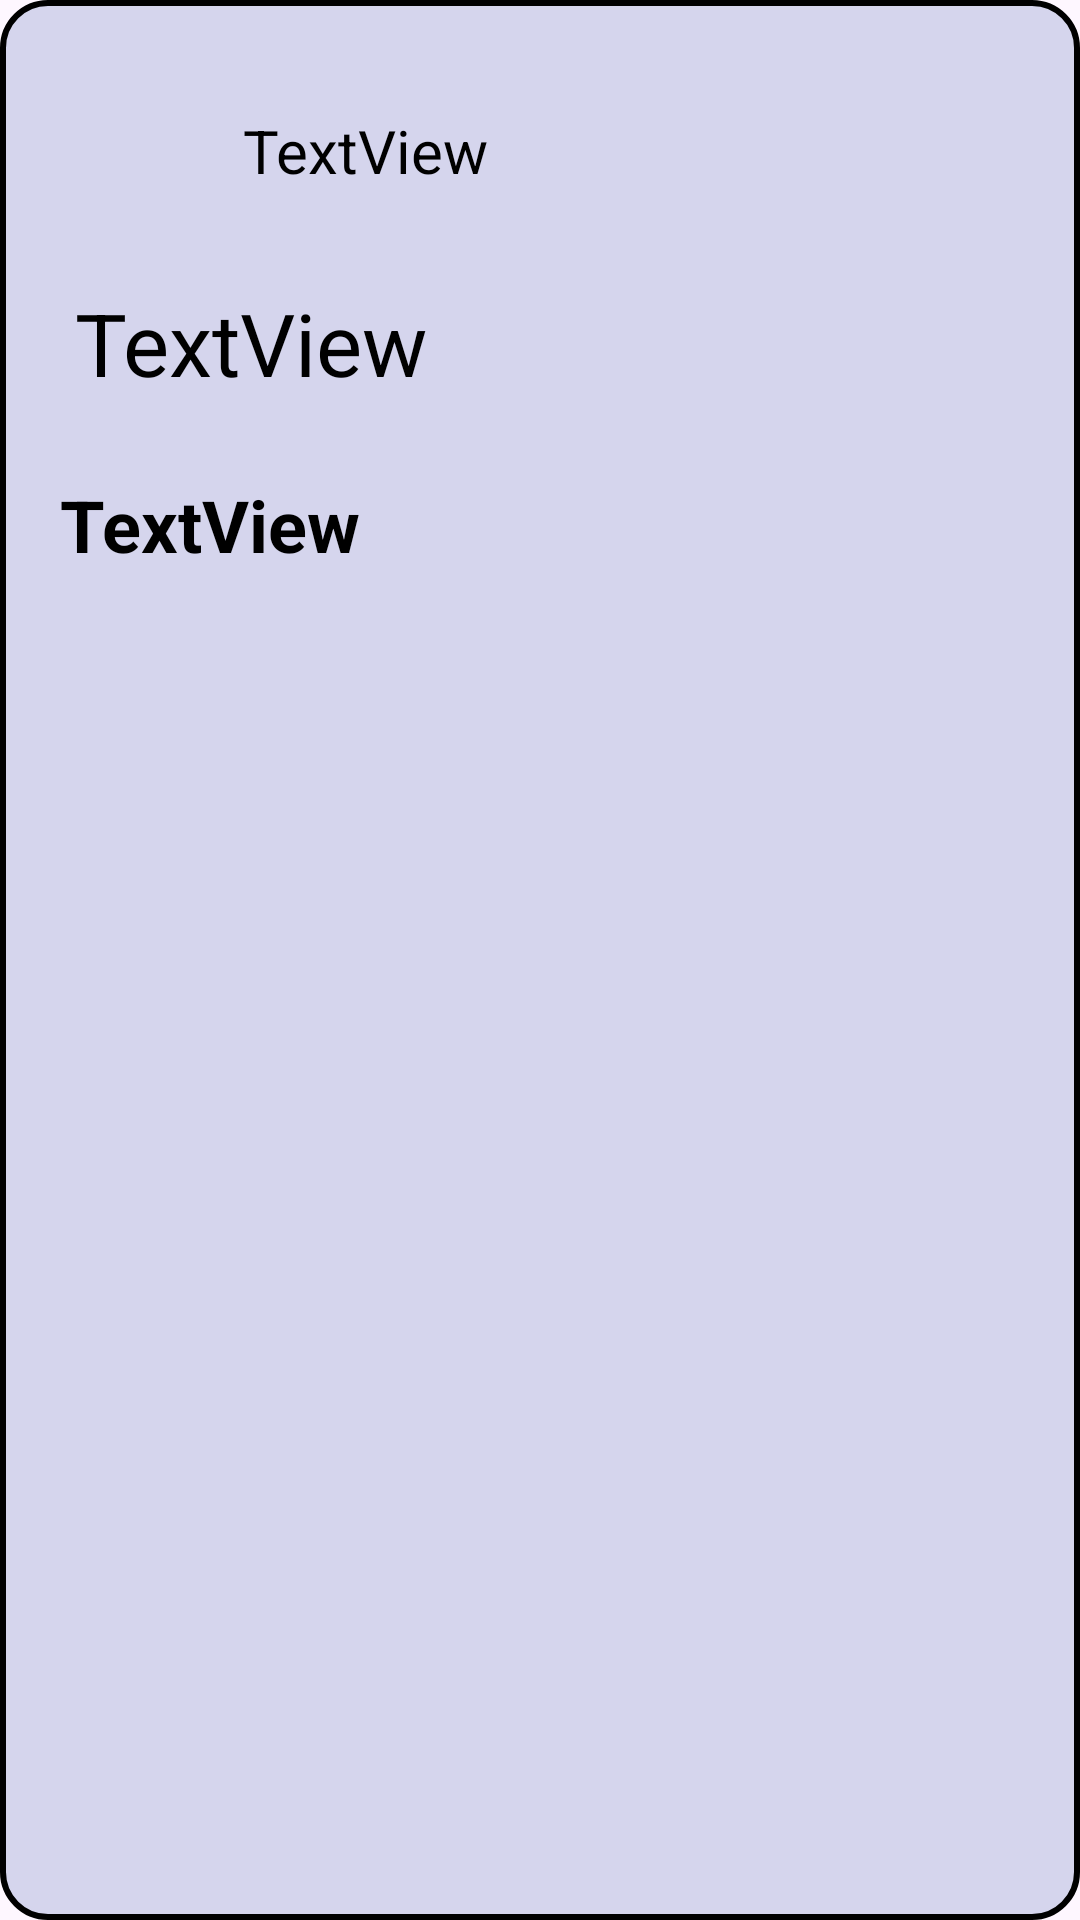

Here is an Android app screen rendered from its layout file. Give the layout XML and the strings, colors and styles it references.
<!-- AndroidManifest.xml: application theme Theme.Material3.Light.NoActionBar -->
<!-- res/layout/favourite_posts_list_item.xml -->
<?xml version="1.0" encoding="utf-8"?>
<androidx.constraintlayout.widget.ConstraintLayout xmlns:android="http://schemas.android.com/apk/res/android"
    xmlns:app="http://schemas.android.com/apk/res-auto"
    xmlns:tools="http://schemas.android.com/tools"
    android:layout_width="match_parent"
    android:layout_marginBottom="50px"
    android:background="@drawable/input_shape"
    android:layout_height="wrap_content">

    <ImageView
        android:id="@+id/favourite_posts_user_profile_url_imageView"
        android:layout_width="50dp"
        android:layout_height="50dp"
        android:layout_marginStart="21dp"
        android:layout_marginTop="25dp"
        app:layout_constraintStart_toStartOf="parent"
        app:layout_constraintTop_toTopOf="parent"
        tools:srcCompat="@tools:sample/avatars" />

    <TextView
        android:id="@+id/favourite_posts_user_name_textView"
        android:layout_width="wrap_content"
        android:layout_height="wrap_content"
        android:layout_marginStart="10dp"
        android:text="TextView"
        android:textColor="#000000"
        android:textSize="20dp"
        app:layout_constraintBottom_toBottomOf="@+id/favourite_posts_user_profile_url_imageView"
        app:layout_constraintStart_toEndOf="@+id/favourite_posts_user_profile_url_imageView"
        app:layout_constraintTop_toTopOf="@+id/favourite_posts_user_profile_url_imageView" />

    <TextView
        android:id="@+id/favourite_posts_post_title_textView"
        android:layout_width="wrap_content"
        android:layout_height="wrap_content"
        android:layout_marginStart="25dp"
        android:layout_marginTop="20dp"
        android:text="TextView"
        android:textSize="29dp"
        android:textColor="#000000"
        app:layout_constraintStart_toStartOf="parent"
        app:layout_constraintTop_toBottomOf="@+id/favourite_posts_user_profile_url_imageView" />

    <TextView
        android:id="@+id/favourite_posts_post_price_textView"
        android:layout_width="wrap_content"
        android:layout_height="wrap_content"
        android:layout_marginStart="20dp"
        android:layout_marginTop="25dp"
        android:text="TextView"
        android:textStyle="bold"
        android:textSize="24dp"
        android:textColor="#000000"
        app:layout_constraintStart_toStartOf="parent"
        app:layout_constraintTop_toBottomOf="@+id/favourite_posts_post_title_textView" />

    <ImageView
        android:id="@+id/favourite_posts_image_url_imageView"
        android:layout_width="359dp"
        android:layout_height="332dp"
        android:layout_marginTop="20dp"
        android:layout_marginBottom="20dp"
        app:layout_constraintBottom_toBottomOf="parent"
        app:layout_constraintEnd_toEndOf="parent"
        app:layout_constraintStart_toStartOf="parent"
        app:layout_constraintTop_toBottomOf="@+id/favourite_posts_post_price_textView"
        app:layout_constraintVertical_bias="0.0"
        tools:srcCompat="@tools:sample/avatars" />

    <ImageView
        android:id="@+id/favourite_posts_favourite_icon_imageView"
        android:layout_width="50dp"
        android:layout_height="50dp"
        android:layout_marginEnd="25dp"
        app:layout_constraintBottom_toBottomOf="@+id/favourite_posts_user_name_textView"
        app:layout_constraintEnd_toEndOf="parent"
        app:layout_constraintTop_toTopOf="@+id/favourite_posts_user_name_textView"
        app:srcCompat="@drawable/baseline_favorite_24" />

</androidx.constraintlayout.widget.ConstraintLayout>
<!-- resources referenced by this layout -->
<resources>
  <!-- drawable input_shape (drawable) -->
  <?xml version="1.0" encoding="utf-8"?>
  <shape xmlns:android="http://schemas.android.com/apk/res/android">
      <corners android:radius="15dp"/>
      <stroke android:color="#000000" android:width="2dp"/>
      <solid android:color="#D5D5ED"/>
  </shape>
</resources>
